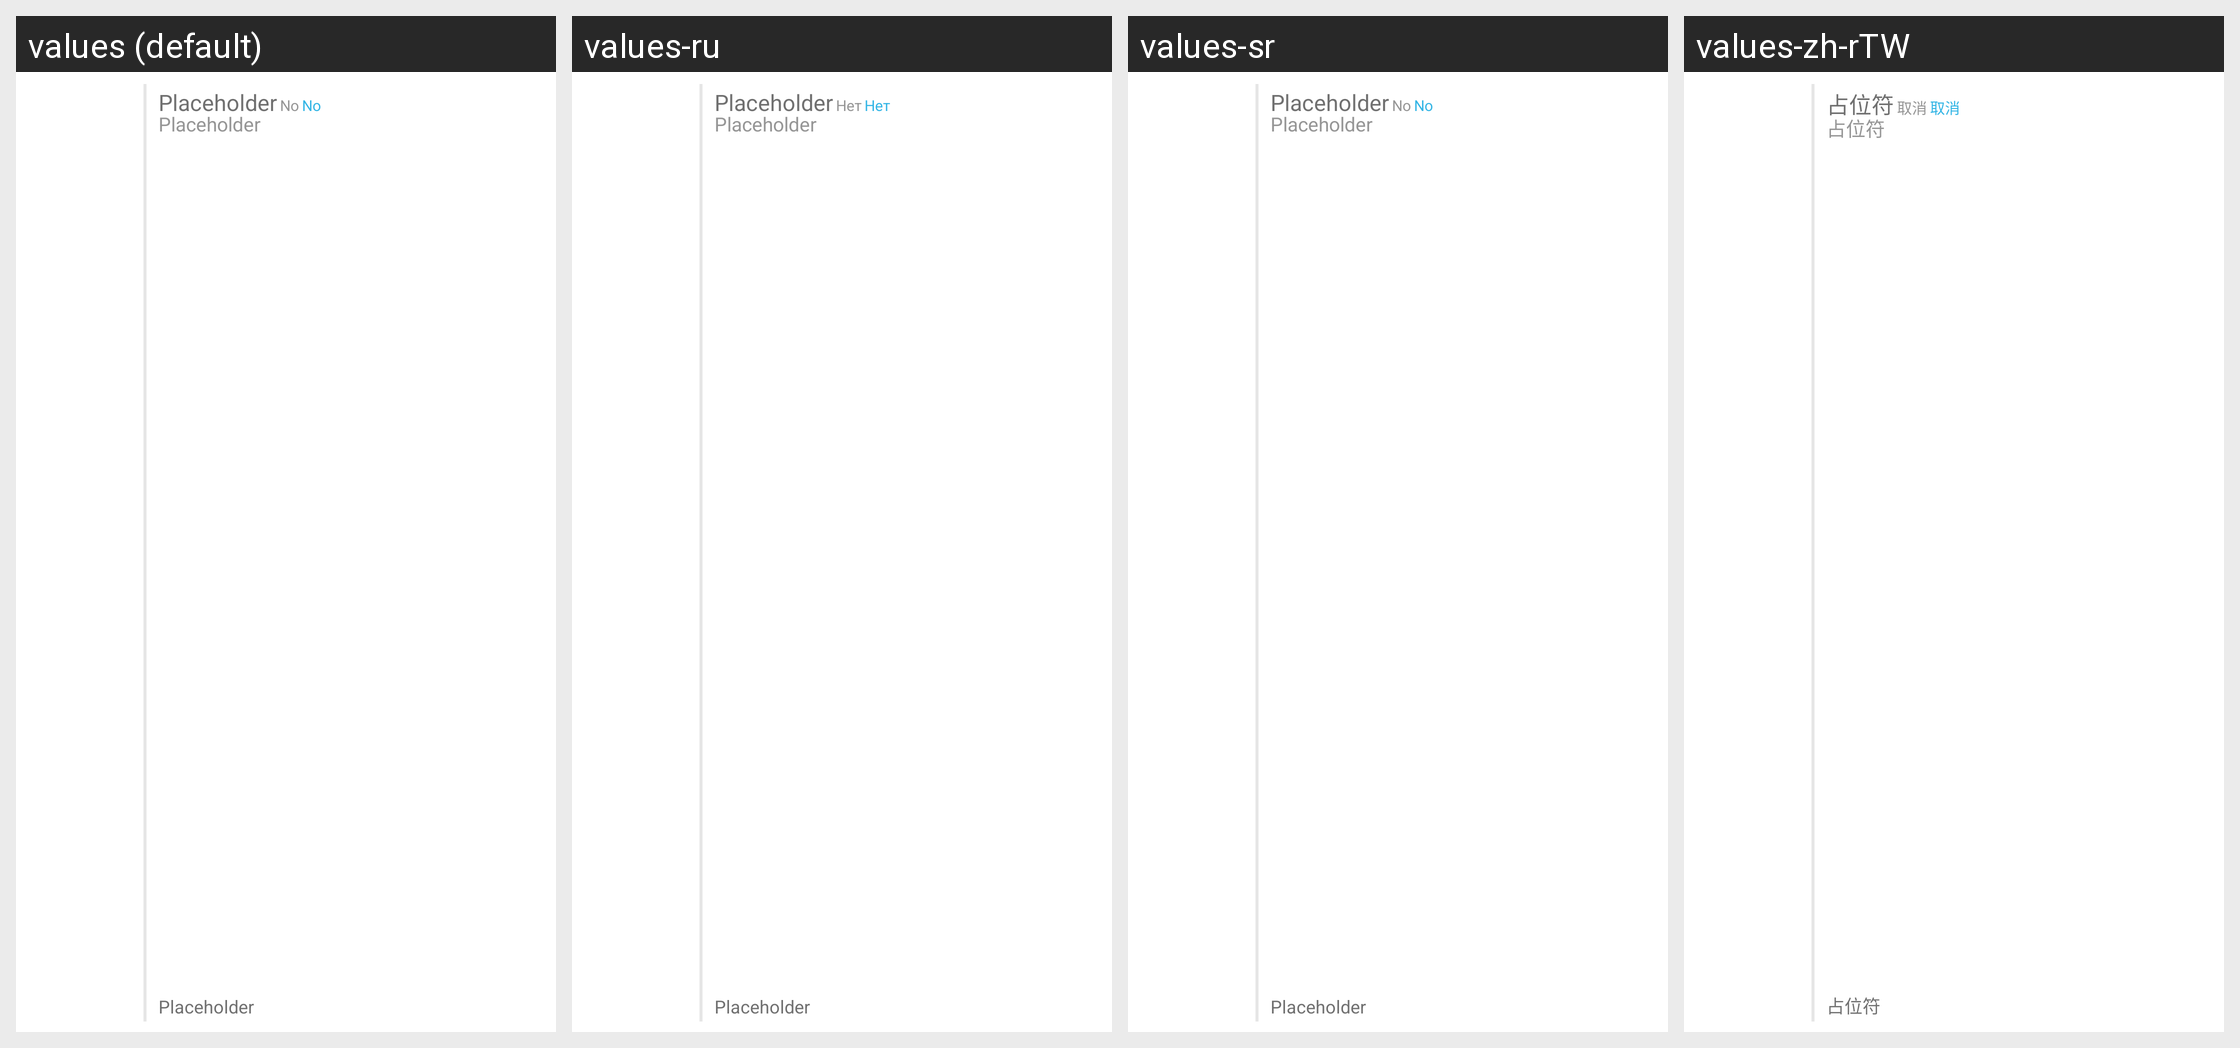

Here is an Android app screen in its default locale and in the app's own translations. Write out the translated-string differences for the strings that appear on this screen.
Android screen res/layout/widget_card.xml rendered under 4 locales, left to right: values (default), values-ru, values-sr, values-zh-rTW. Device: Nexus 5 (rendered at 1080×1920; each locale shown at half size, 540×960, under a caption strip naming it); theme AppTheme.
Other locales in the repository, not shown: values-ar, values-cs, values-de, values-de-rDE, values-es, values-fr, values-it, values-pl, values-pt, values-tr, values-vi, values-zh-rCN.
Strings drawn on this screen, with the default value and each locale's value (text and hints the layout hard-codes, and strings that could not be matched under every locale, appear in the picture but are not listed):

placeholder
  values: Placeholder
  values-ru: Placeholder
  values-sr: Placeholder
  values-zh-rTW: 占位符

no
  values: No
  values-ru: Нет
  values-sr: No
  values-zh-rTW: 取消
